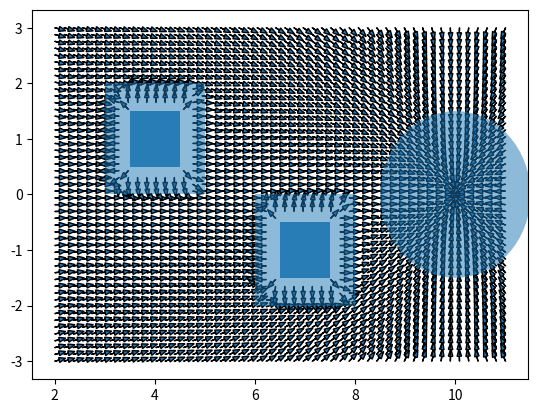

Source code (Python):
import numpy as np
import matplotlib.pyplot as plt


'''
possible functions

magnitude=attractive_function(x,y)

magnitude=repulsive_function(x,y)

potential_function(attractive_function,repulsive_function)

gradient

'''

def attractive_function(xgoal,ygoal,xlimits,ylimits):
    """
    returns a numpy-array of all the states (x,y)
    with the magnitude of the attractive potential function
    """
    xspace=np.linspace(xlimits[0],xlimits[1],grid)
    yspace=np.linspace(ylimits[0],ylimits[1],grid)
    func=np.zeros((len(xspace),len(yspace)))
    scale=5
    for x in range(len(xspace)):
        for y in range(len(yspace)):
            dist=np.sqrt((xspace[x]-xgoal)**2+(yspace[y]-ygoal)**2)
            if inside_obstacle((xspace[x],yspace[y]),obstacles)==1:
                func[x][y]=0
                pass
            else:
                if dist<=dstar:
                    func[x][y]=(1/2)*scale*dist**2
                    pass
                else:
                    func[x][y]=dstar*scale*dist-(1/2)*scale*dstar**2
                    pass
                pass
            pass
        pass
    return func

# dist measured from the point on obstacle nearest to the point 

def repulsive_function(obstacles,xlimits,ylimits):
    """
    returns a numpy-array of all states (x,y)
    with the magnitude of the attractive potential function
    """
    xspace=np.linspace(xlimits[0],xlimits[1],grid)
    yspace=np.linspace(ylimits[0],ylimits[1],grid)
    func=np.zeros((len(xspace),len(yspace)))
    scale=10
    for x in range(len(xspace)):
        for y in range(len(yspace)):
            dist=leastdist_from_obstacle(xspace[x],yspace[y],obstacles)
            if inside_obstacle((xspace[x],yspace[y]),obstacles)==1:
                func[x][y]=1000
                pass
            else:
                if qstar>dist:
                    func[x][y]=(scale/2)*((1/qstar)-(1/dist))**2
                    # func[x][y]=scale*round(dist,2)
                    # func[x][y]=100
                    pass
                pass
            pass
        pass
    return func

def points_on_obstacles(obstacles):
    """
    returns an np-array of all the points on the boundary obstacle
    """
    listofpointsx=np.array([])
    listofpointsy=np.array([])
    for obs in obstacles:
        obs=np.transpose(obs)
        for points in range(len(obs)):
            listofpointsx=np.append(listofpointsx,np.linspace(obs[points%len(obs)][0],obs[(points+1)%len(obs)][0],20))
            listofpointsy=np.append(listofpointsy,np.linspace(obs[points%len(obs)][1],obs[(points+1)%len(obs)][1],20))
            pass
        pass
    listofpoints=np.vstack((listofpointsx,listofpointsy))
    return listofpoints.T

def leastdist_from_obstacle(x,y,obstacles):
    """
    returns the distance from the obstacle to the given point
    """
    listofpoints=points_on_obstacles(obstacles)
    mindist=float('inf')
    for points in listofpoints:
        dist=np.sqrt((x-points[0])**2+(y-points[1])**2)
        if dist<mindist:
            mindist=dist
            pass
        pass
    return mindist

def plot_gradient(gradient):
    """
    plots the entire potential function
    """
    shape=np.shape(gradient[0])
    for i in range(shape[0]):
        for j in range(shape[1]):
            theta=np.arctan2(gradient[1][i][j],gradient[0][i][j])
            # if (theta<=np.radians(0.1) and theta>=np.radians(0)) or (theta<=np.radians(0) and theta>=np.radians(-0.1)) or (theta<=np.radians(90+0.1) and theta>=np.radians(90-0.1)) or (theta<=np.radians(180) and theta>=np.radians(180-0.1)) or (theta>=np.radians(-180) and theta<=np.radians(-180+0.1)) or (theta>=np.radians(-90-0.1) and theta<=np.radians(-90+0.1)):
            if theta!=0 and theta!=np.radians(90) and theta!=np.radians(180) and theta!=np.radians(-90):
                plt.arrow(xlinspace[i],ylinspace[j],0.09*np.cos(theta),0.09*np.sin(theta),head_width=0.09)
                pass
            # else:
            #     plt.arrow(xlinspace[i],ylinspace[j],0.09*np.cos(theta),0.09*np.sin(theta),head_width=0.09)
            #     pass
            pass
        pass
    pass

def inside_obstacle(point,obstacle):
    """
    returns 1 if the point is inside any obstacles
    0 otherwise
    """
    for obs in obstacle:
        if point[0]>obs[0][0]-qstar/4 and point[0]<obs[0][2]+qstar/4 and point[1]>obs[1][0]-qstar/4 and point[1]<obs[1][2]+qstar/4:
        # if point[0]>obs[0][0] and point[0]<obs[0][2] and point[1]>obs[1][0] and point[1]<obs[1][2]:
            return 1
    return 0

def create_path(gradient,qstart):
    """
    generate a path from the input potential function
    """
    # for i in :
    #     pass
    pass

if __name__ == "__main__":

    xlimits=(2,11)
    ylimits=(-3,3)
    qstart=(0,0)
    qgoal=(10,0)
    obstacles=[[(3.5,4.5,4.5,3.5),(0.5,0.5,1.5,1.5)],
               [(6.5,7.5,7.5,6.5),(-1.5,-1.5,-0.5,-0.5)]]

    # xlimits=(-2,15)
    # ylimits=(-2,15)
    # qstart=(0,0)
    # qgoal=(10,10)
    # obstacles=[[(1,2,2,1),(1,1,5,5)],
    #            [(3,4,4,3),(4,4,12,12)],
    #            [(3,12,12,3),(12,12,13,13)],
    #            [(12,13,13,12),(5,5,13,13)],
    #            [(6,12,12,6),(5,5,6,6)]]

    # xlimits=(-10,40)
    # ylimits=(-8,8)
    # qstart=(0,0)
    # qgoal=(35,0)
    # obstacles=[[(-6,25,25,-6),(-6,-6,-5,-5)],
    #            [(-6,30,30,-6),(5,5,6,6)],
    #            [(-6,-5,-5,-6),(-5,-5,5,5)],
    #            [(4,5,5,4),(-5,-5,1,1)],
    #            [(9,10,10,9),(0,0,5,5)],
    #            [(14,15,15,14),(-5,-5,1,1)],
    #            [(19,20,20,19),(0,0,5,5)],
    #            [(24,25,25,24),(-5,-5,1,1)],
    #            [(29,30,30,29),(0,0,5,5)]]

    grid=50 # number of points on the workspace
    dstar=3
    qstar=0.5

    xlinspace=np.linspace(xlimits[0],xlimits[1],grid)
    ylinspace=np.linspace(ylimits[0],ylimits[1],grid)

    a=attractive_function(qgoal[0],qgoal[1],xlimits,ylimits)
    r=repulsive_function(obstacles,xlimits,ylimits)
    total=a+r
    
    figure, axes = plt.subplots()
    gradient=np.gradient(-total)
    plot_gradient(gradient)
    axes.add_artist(plt.Circle(qgoal,dstar/2,alpha=0.5))
    for obs in obstacles:
        axes.add_artist(plt.Rectangle((obs[0][0],obs[1][0]),(obs[0][1]-obs[0][0]),(obs[1][2]-obs[1][0]),alpha=0.9))
        axes.add_artist(plt.Rectangle((obs[0][0]-qstar,obs[1][0]-qstar),(obs[0][1]-obs[0][0]+2*qstar),(obs[1][2]-obs[1][0]+2*qstar),alpha=0.5))
        pass

    plt.show()